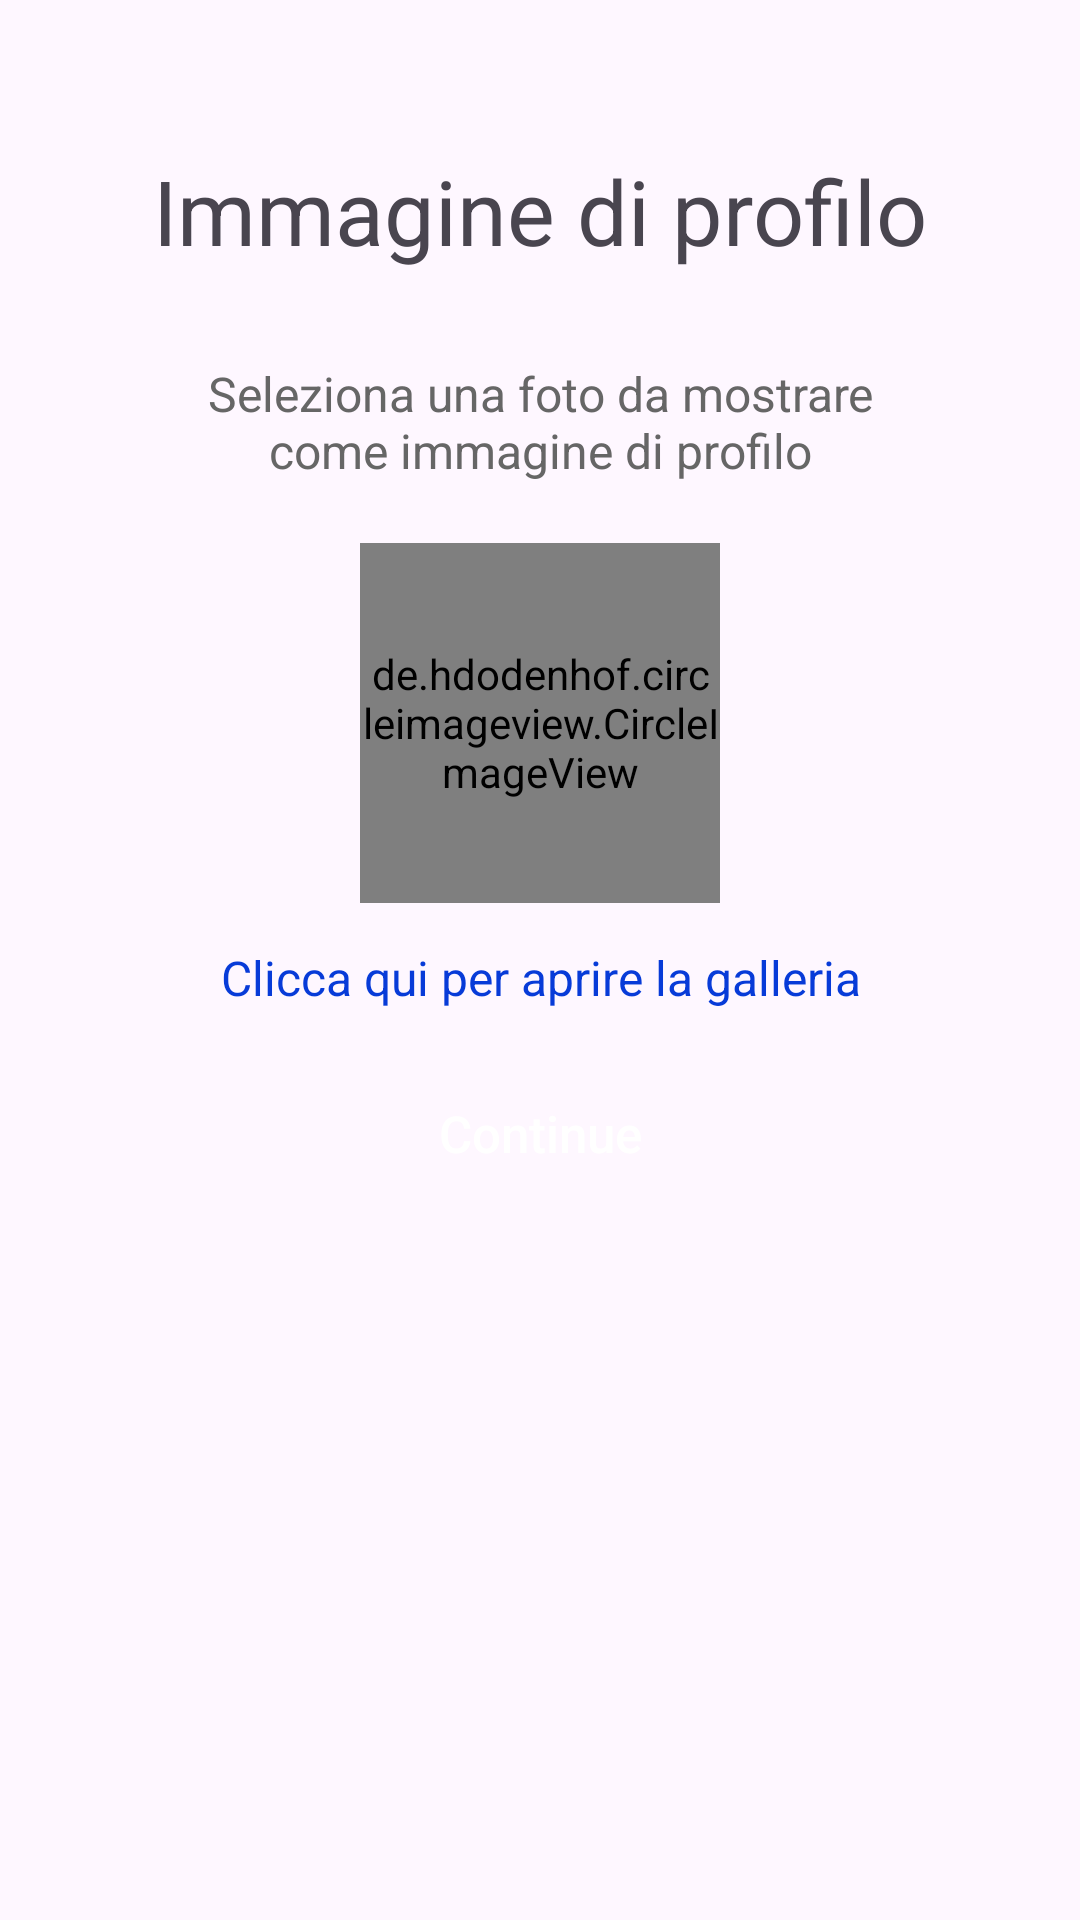

Here is an Android app screen rendered from its layout file. Give the layout XML and the strings, colors and styles it references.
<!-- AndroidManifest.xml: application theme Theme.PO_app_project -->
<!-- res/layout/activity_user_info.xml -->
<?xml version="1.0" encoding="utf-8"?>
<LinearLayout android:fitsSystemWindows="true" xmlns:android="http://schemas.android.com/apk/res/android"
    xmlns:app="http://schemas.android.com/apk/res-auto"
    xmlns:tools="http://schemas.android.com/tools"
    android:layout_width="match_parent"
    android:layout_height="match_parent"
    android:padding="50dp"
    android:orientation="vertical"
    tools:context=".NewUserActivity">


    <TextView
        android:layout_width="match_parent"
        android:layout_height="wrap_content"
        android:textSize="30sp"
        android:layout_marginBottom="30dp"
        android:gravity="center_horizontal"
        android:text="Immagine di profilo"/>

    <TextView
        android:layout_width="match_parent"
        android:layout_height="wrap_content"
        android:text="Seleziona una foto da mostrare come immagine di profilo"
        android:textColor="@color/colorGrey"
        android:gravity="center_horizontal"
        android:textSize="16sp"
        android:layout_marginBottom="20dp"/>

    <de.hdodenhof.circleimageview.CircleImageView
        android:layout_width="120dp"
        android:layout_height="120dp"
        android:layout_gravity="center_horizontal"
        android:src="@color/colorLightGrey"
        android:id="@+id/imgUserInfo"
        android:layout_marginBottom="14dp"
        />
    

    <TextView
        android:layout_width="match_parent"
        android:layout_height="wrap_content"
        android:text="Clicca qui per aprire la galleria"
        android:textColor="@color/colorPrimary"
        android:gravity="center_horizontal"
        android:id="@+id/txtSelectPhoto"
        android:textSize="16sp"
        android:layout_marginBottom="20dp"/>




    <Button
        android:layout_width="match_parent"
        android:layout_height="42dp"
        android:text="Continue"
        android:id="@+id/btnContinue"
        android:background="@drawable/btn_round"
        android:textColor="@color/colorWhite"
        android:layout_marginBottom="70dp"
        android:textSize="17dp"
        android:textAllCaps="false"/>









</LinearLayout>
<!-- resources referenced by this layout -->
<resources>
  <color name="colorGrey">#666666</color>
  <color name="colorLightGrey">#999999</color>
  <color name="colorPrimary">#073BD8</color>
  <color name="colorWhite">#FFFFFF</color>
  <style name="Theme.PO_app_project" parent="Base.Theme.PO_app_project">
          <item name="android:windowTranslucentStatus">true</item>
  
      </style>
  <style name="Base.Theme.PO_app_project" parent="Theme.Material3.DayNight.NoActionBar">
          <item name="android:statusBarColor">@color/colorPrimary</item>
          
          
      </style>
</resources>
